Run: headless pygame with SDL's dummy video driver; simulated clock (each Clock.tick advances the game by its frame time, no real sleeping); random seed 0; keys injected as events and as key.get_pressed() state; mouse plan: one left click at the window centre at the start of phase 2, then a move to the lower-right quarter at the start of phase 3.
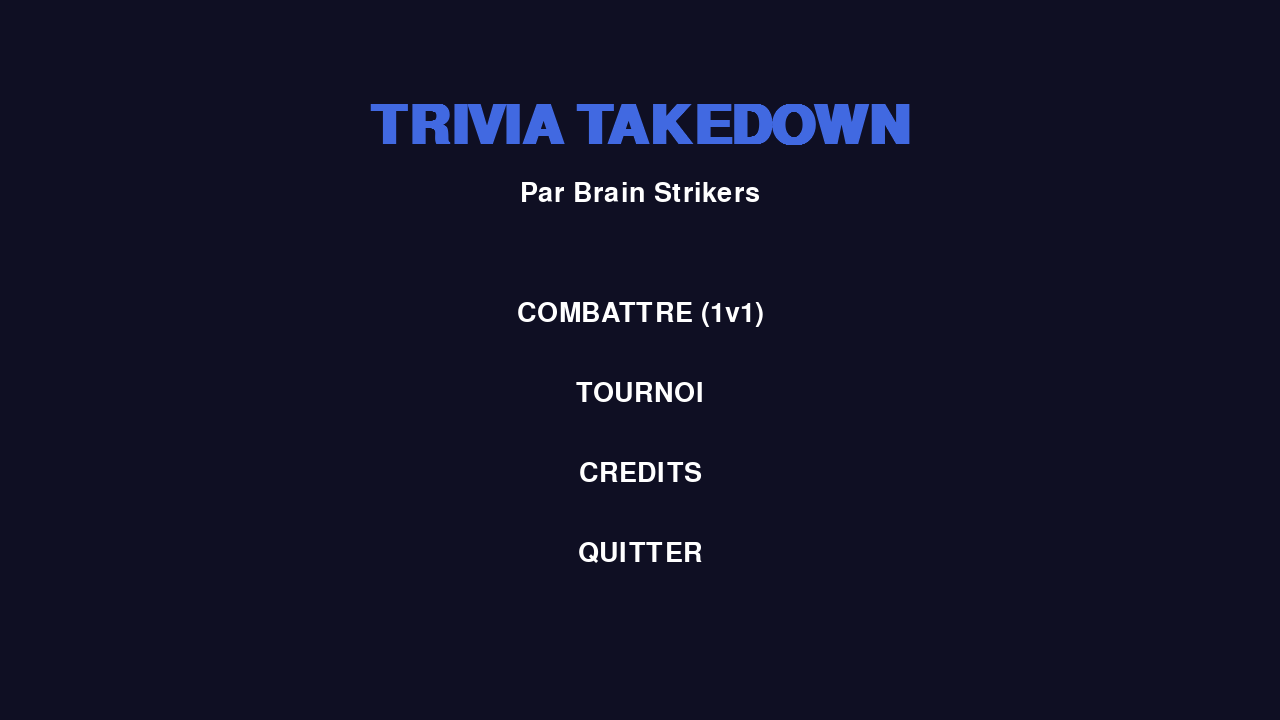
Frame 1 of 4 · flips 1–60 · no input
Frame 2 of 4 · flips 61–180 · clicked the window centre · tapped SPACE, RETURN · held RIGHT (→), D · screen unchanged from frame 1, image omitted
Frame 3 of 4 · flips 181–300 · moved the mouse to the lower-right quarter · held DOWN (↓), S · screen unchanged from frame 2, image omitted
Frame 4 of 4 · flips 301–420 · held LEFT (←), A, UP (↑), W · screen unchanged from frame 3, image omitted

The pygame program that drew these frames:

import pygame
import sys

pygame.init()

WIDTH, HEIGHT = 1280, 720
screen = pygame.display.set_mode((WIDTH, HEIGHT))
pygame.display.set_caption("Trivia Takedown - Brain Strikers")

WHITE = (255, 255, 255)
BLUE_LOGO = (65, 105, 225)
BLACK = (0, 0, 0)

font_title = pygame.font.SysFont("Arial", 80, bold=True)
font_menu = pygame.font.SysFont("Arial", 40)


class Fighter:
    def __init__(self, name, hp, power, style):
        self.name = name
        self.hp = hp
        self.power = power
        self.style = style


peter = Fighter("Peter", 120, 15, "Lames d'énergie")
steve = Fighter("Steve", 100, 20, "Angles et Trajectoires")
barry = Fighter("Barry", 150, 10, "Boucliers de chiffres")
brian = Fighter("Brian", 80, 25, "Frappe lourde")


def draw_text(text, font, color, x, y):
    img = font.render(text, True, color)
    screen.blit(img, (x - img.get_width() // 2, y))


def main_menu():
    print("Nouveau combat prêt : Choisissez votre combattant !")

    while True:
        screen.fill((15, 15, 35))

        draw_text("TRIVIA TAKEDOWN", font_title, BLUE_LOGO, WIDTH // 2, 100)
        draw_text("Par Brain Strikers", font_menu, WHITE, WIDTH // 2, 180)

        mouse_pos = pygame.mouse.get_pos()

        options = [
            ("COMBATTRE (1v1)", 300),
            ("TOURNOI", 380),
            ("CREDITS", 460),
            ("QUITTER", 540),
        ]

        buttons = []
        for text, y in options:
            is_hovered = (
                WIDTH // 2 - 150 < mouse_pos[0]
                and mouse_pos[0] < WIDTH // 2 + 150
                and y < mouse_pos[1]
                and mouse_pos[1] < y + 50
            )
            color = BLUE_LOGO if is_hovered else WHITE

            draw_text(text, font_menu, color, WIDTH // 2, y)
            buttons.append(pygame.Rect(WIDTH // 2 - 150, y, 300, 50))

        for event in pygame.event.get():
            if event.type == pygame.QUIT:
                pygame.quit()
                sys.exit()

            if event.type == pygame.MOUSEBUTTONDOWN:
                if buttons[0].collidepoint(mouse_pos):
                    print(
                        f"Lancement du Duel : {peter.name}, {steve.name}, {barry.name} et {brian.name} entre en scène !"
                    )
                if buttons[1].collidepoint(mouse_pos):
                    print("Ouverture de l'arbre de Tournoi...")
                if buttons[2].collidepoint(mouse_pos):
                    print("Equipe : Gloria, Hedi, Vincent, Marthen")
                if buttons[3].collidepoint(mouse_pos):
                    pygame.quit()
                    sys.exit()

        pygame.display.update()


if __name__ == "__main__":
    main_menu()
